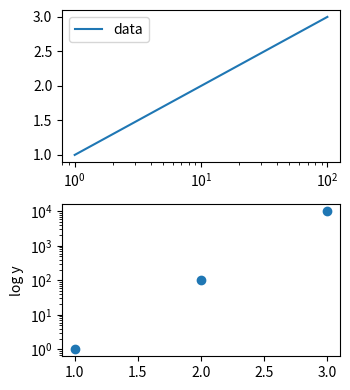

Python code for this plot:
# Written by calculate-plot 0.1.0: this script draws the same figure with Matplotlib 3.11.2.
import locale

import matplotlib.pyplot as plt

# Text is shaped for the language of the locale: this is the one the figure was made with.
try:
    locale.setlocale(locale.LC_CTYPE, "C.UTF-8")
except locale.Error:
    locale.setlocale(locale.LC_CTYPE, "C")

fig, axs = plt.subplots(2, 1, figsize=(4.0, 5.0))
axs[0].plot([1, 10, 100], [1, 2, 3], label='data')
axs[0].set_xscale('log')
axs[0].legend(loc='upper left')
axs[1].scatter([1, 2, 3], [1, 100, 10000])
axs[1].set_yscale('log')
axs[1].set_ylabel('log y')
fig.tight_layout(rect=(0.05, 0.1, 0.95, 0.9))

if __name__ == "__main__":
    plt.show()
